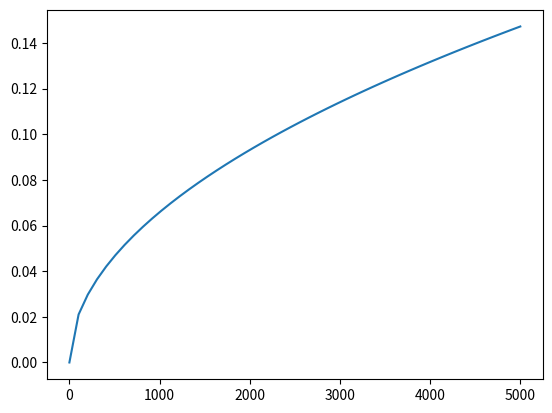

Write Python code to recreate this figure.
import numpy as np
import matplotlib.pyplot as plt
def main():
    x = np.linspace(0, 5000)
    #x = x * 1000
    y = np.sqrt((x/.3) + (x))
    y = y/1000
    plt.plot(x, y)
    plt.show()
if __name__=="__main__":
    main()